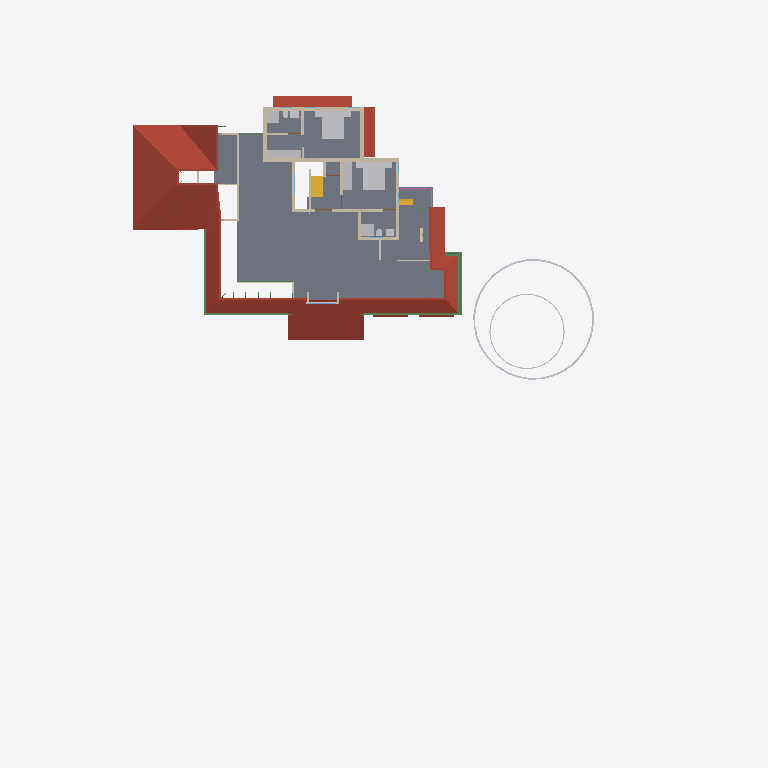
Plan cut of the same IFC building model at storey 'FF' (level 3.45 m, cut at 4.85 m), seen from above with north up, elements coloured by IFC class: 24 walls (beige), 16 other elements (light grey), 7 beams (green), 5 roofs (red-brown), 2 stair flights (yellow), 1 slab (grey), 1 railing (pink). Cut surfaces are drawn darker.
Extent 50.8 m × 48.1 m × 10.5 m (x, y, z). Storeys (6): Footing at -0.72 m; 00 at 0.00 m; GF at 0.45 m; GF Lintel at 2.50 m; FF at 3.45 m; SF at 6.45 m. Elements (611): 178 IfcWall, 130 IfcBeam, 125 IfcColumn, 50 IfcFurniture, 23 IfcRailing, 23 IfcWindow, 22 IfcDoor, 17 IfcSanitaryTerminal, 13 IfcSlab, 8 IfcSolarDevice, 7 IfcRoof, 5 IfcStairFlight.

HEADER;
FILE_DESCRIPTION(('ViewDefinition[DesignTransferView]'),'2;1');
FILE_NAME('AnilIFC.ifc','2025-05-23T19:41:13+05:30',(''),(''),'IfcOpenShell 0.8.2','Bonsai 0.8.2','');
FILE_SCHEMA(('IFC4X3'));
ENDSEC;
DATA;
#1=IFCPROJECT('0$WNUybvfAYORhaB4XNFsz',$,'My Project',$,$,$,$,(#14,#26),#9);
#30=IFCSITE('3M0IN1zgbAER3qQbvbHEyN',$,'My Site',$,$,#21593,$,$,$,$,$,$,$,$);
#2446=IFCSITE('1Q_c7uVcTCngKTLSlSECoW',$,'Site',$,$,#21603,#2459,$,$,$,$,$,$,$);
#36=IFCBUILDING('1$IA7hdqP7iPKszbJPMQXv',$,'My Building',$,$,#21598,$,$,$,$,$,$);
#42=IFCBUILDINGSTOREY('2kIwN_l2HEff17hxWulS$t',$,'00',$,$,#21448,$,$,$,$);
#96=IFCBUILDINGSTOREY('1ytHU9NMr9xuhR6nOuParS',$,'GF',$,$,#21438,$,$,$,$);
#113=IFCBUILDINGSTOREY('02Wk4pOKz6S8OjqfsSxw3f',$,'FF',$,$,#26578,$,$,$,$);
#12120=IFCBUILDINGSTOREY('30jjxh13H5ZfRPWBSBUv3P',$,'GF Lintel',$,$,#21443,$,$,$,$);
#63201=IFCBUILDINGSTOREY('29$z2S3$n8RvRPKj7iW$sZ',$,'SF',$,$,#63429,$,$,$,$);
#108970=IFCBUILDINGSTOREY('3iWuMSe1v7khUzkZ98yZ0Z',$,'Footing',$,$,#108991,$,$,$,$);
#2418=IFCSLAB('2zuPSYDAL5VgmGKHnYEo6Y',$,'Slab',$,$,#29181,#2429,$,$);
#103220=IFCROOF('0MsxFqRGX37voS$3DPyzG8',$,'Roof.007',$,$,#103367,#103362,$,.GABLE_ROOF.);
#32444=IFCROOF('1aUfLipIrEyQs0HVDV7QAC',$,'Roof',$,$,#32482,#32461,$,$);
#76381=IFCGEOGRAPHICELEMENT('2pfiLi3vv79x_8U6RE3CYp',$,'GeographicElement',$,$,#76413,#76449,$,$);
#27810=IFCFURNITURE('1SPv3HdY94TPP__StzdHT6',$,'Furniture',$,$,#30693,#27823,$,$);
#27831=IFCFURNITURE('2_SW9j6Cr8ov2BnsvZD0pv',$,'Furniture',$,$,#98674,#90066,$,$);
#47575=IFCROOF('3XPSi919X2xgowyHdSbiMi',$,'Roof',$,$,#47783,#47592,$,$);
#3745=IFCWALL('3PPEKA0qP28Bdd0QhJ_gm2',$,'Wall',$,$,#110977,#3756,$,$);
#27340=IFCFURNITURE('3BCTQ2eUXDPPlOEgYqoaS1',$,'Furniture',$,$,#29111,#27371,$,$);
#74869=IFCGEOGRAPHICELEMENT('3qyTpdBrLCaxCPBVEhKmZp',$,'GeographicElement',$,$,#76320,#74901,$,$);
#29582=IFCSTAIRFLIGHT('2HjMoCmO94KuMRiXbMpo$G',$,'StairFlight',$,$,#31824,#29688,$,5,4,0.160000002384186,0.25,.STRAIGHT.);
#30474=IFCFURNITURE('0PnCGZkhj8HucArEpD2kQd',$,'Furniture',$,$,#30698,#30502,$,$);
#72671=IFCBEAM('2zub4Ha99Aj9oO_EQOFtU0',$,'Beam',$,$,#72731,#72682,$,$);
#3979=IFCWALL('2kq4XltiX27QGB58zgBIu7',$,'Wall',$,$,#113006,#3990,$,$);
#3797=IFCWALL('3E$5CYP8T92uwjDtsIf6$M',$,'Wall',$,$,#112917,#3808,$,$);
#3771=IFCWALL('1BQWAl8DT5I8F3hizVQb3r',$,'Wall',$,$,#114645,#3782,$,$);
#4605=IFCWALL('0R6ynCLsLAcec_q9E8Ic4t',$,'Wall',$,$,#112714,#4616,$,$);
#60995=IFCBEAM('1FTpcMGGL2n8PceFie_U$1',$,'Beam',$,$,#61039,#61006,$,$);
#4005=IFCWALL('0DxJeEnmv1xRQT1YoHF$5a',$,'Wall',$,$,#113062,#4016,$,$);
#64765=IFCWALL('1n$hjU3Dj8hwh6UFKCxvkK',$,'Wall',$,$,#76367,#64776,$,$);
#59556=IFCBEAM('3DacxyAcb1rgkIRB6bKKvQ',$,'Beam',$,$,#59852,#59567,$,$);
#59682=IFCBEAM('0V2GHbJjfFLAdRNeeuYlrk',$,'Beam',$,$,#59896,#59693,$,$);
#26988=IFCSANITARYTERMINAL('3e2NvaNDr3ZPhn2fIoU3SX',$,'SanitaryTerminal',$,$,#30076,#27001,$,$);
#26866=IFCSANITARYTERMINAL('1YE_NqT8v46u1Dd3XwNnli',$,'SanitaryTerminal',$,$,#30071,#26897,$,$);
#3953=IFCWALL('2R6HHcsQjDZxHSe0tdJp0W',$,'Wall',$,$,#113558,#3964,$,$);
#4631=IFCWALL('32cQZexAvBCO_o8rt9HHU$',$,'Wall',$,$,#114019,#4642,$,$);
#4491=IFCWALL('0$RRVrqLr7eeV_FSYo5Nkw',$,'Wall',$,$,#114073,#4502,$,$);
#3901=IFCWALL('2Bvgfflh98quKCLNNOeAbJ',$,'Wall',$,$,#112775,#3912,$,$);
#757=IFCWALL('1aAa8cgmD4mvKup6NNHiKL',$,'Wall',$,$,#114210,#768,$,$);
#44961=IFCWALL('1W3$tepJP0leY7YOeWnHjR',$,'Wall',$,$,#114241,#44967,$,$);
#64188=IFCSTAIRFLIGHT('0_g1NE2VX6L9HhOtXunBr8',$,'StairFlight',$,$,#88994,#64220,$,12,11,0.208333333333333,0.0500000007450581,.STRAIGHT.);
#26129=IFCWALL('0ger0g3pfBQfJD7OM8jOCN',$,'Wall',$,$,#113535,#26140,$,$);
#4694=IFCWALL('0m8bqtedHCBOulSTjJoeI4',$,'Wall',$,$,#112869,#4705,$,$);
#3927=IFCWALL('3dADdcYTz2FxrWMI4C4ESG',$,'Wall',$,$,#113669,#3938,$,$);
#13124=IFCROOF('2Wc40MyBn5PgqI1Y_x0pIx',$,'Roof',$,$,#13271,#13135,$,$);
#13272=IFCROOF('1fNnHheW1DS9OM80bg67kK',$,'Roof',$,$,#13332,#13283,$,$);
#26944=IFCSANITARYTERMINAL('1kMW_LXVHF4h5etss$cMFc',$,'SanitaryTerminal',$,$,#27039,#26975,$,$);
#50139=IFCBEAM('3oaU3P42n2DfI8oBItLzLr',$,'Beam',$,$,#66139,#50150,$,$);
#27040=IFCSANITARYTERMINAL('3KNRg3PtT17fCDyWWbTw5P',$,'SanitaryTerminal',$,$,#29166,#27053,$,$);
#72749=IFCBEAM('1BkqY8oCLEFQschQf8wmVq',$,'Beam',$,$,#72816,#72760,$,$);
#50712=IFCBEAM('2UTLu$23T7uu5HKhifMyWs',$,'Beam',$,$,#56303,#50723,$,$);
#573=IFCWALL('2Qu9Lk0Sn4FwvPmybXWNcw',$,'Wall',$,$,#124139,#584,$,$);
#64539=IFCRAILING('0DvFksG_94yOnkzD5IW9CG',$,'Railing',$,'FRAMELESS_PANEL',#64949,#64557,$,.USERDEFINED.);
#27711=IFCFURNITURE('33WZ1oYRD8FO4aV1atP_Bu',$,'Furniture',$,$,#98664,#27724,$,$);
#27737=IFCFURNITURE('0l60d4J$P0H8VI$axZE9di',$,'Furniture',$,$,#30683,#27750,$,$);
#27758=IFCFURNITURE('1kmyPfXbL8VBKOJILvAoKN',$,'Furniture',$,$,#98669,#27771,$,$);
#27784=IFCFURNITURE('3crAuABsT2gf$q7A0hVci4',$,'Furniture',$,$,#30688,#27797,$,$);
#3823=IFCWALL('3yES3GBwH1VPUe8SP9NEYj',$,'Wall',$,$,#113862,#3834,$,$);
#20123=IFCWALL('23C6IFMfT5c9qVYymYr$CN',$,'Wall',$,$,#20618,#20134,$,$);
#27014=IFCSANITARYTERMINAL('0st4ogfJPBBPJTFcX0IgQ5',$,'SanitaryTerminal',$,$,#29161,#27027,$,$);
#55209=IFCWALL('1roh8A3W97r8ozZ8qxwk6X',$,'Wall',$,$,#66070,#55220,$,$);
#37165=IFCWALL('1jv1$ib1XDYuoVZOluvqnT',$,'Wall',$,$,#37380,#37171,$,$);
#25659=IFCWALL('0RIdlLK$jAGPzQ5U4dZVLB',$,'Wall',$,$,#29216,#25665,$,$);
#26905=IFCSANITARYTERMINAL('3zSYiSNArASReHJBZFd6ie',$,'SanitaryTerminal',$,$,#27013,#26936,$,$);
#73217=IFCWALL('0nuaf4wVn87eUKYnbQPTY1',$,'Wall',$,$,#73271,#73252,$,$);
#26206=IFCWALL('0x84uxxKX22xmQzEN$QOg9',$,'Wall',$,$,#114402,#26217,$,$);
ENDSEC;